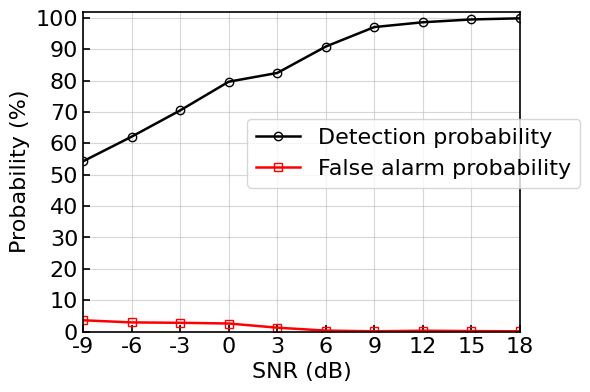

The matplotlib source for this figure:
import matplotlib
matplotlib.use('Agg')

import matplotlib.pyplot as plt
import numpy as np


def plot_detection_false_alarm(snr, alice_acc, eve_acc, save_path):

    # =====================
    # 计算指标
    # =====================
    Pd = alice_acc                  # Detection probability
    Pfa = 1.0 - eve_acc             # False alarm probability

    # =====================
    # 全局风格设置
    # =====================
    plt.rcParams['font.family'] = 'Times New Roman'
    plt.rcParams['font.size'] = 16
    plt.rcParams['axes.linewidth'] = 1.2
    plt.rcParams['lines.markersize'] = 6

    # =====================
    # 绘图
    # =====================
    fig, ax = plt.subplots(figsize=(6, 4.2))

    # Detection probability
    ax.plot(
        snr, Pd * 100,
        color='black', linestyle='-', linewidth=1.8,
        marker='o', markerfacecolor='none', markeredgecolor='black',
        label='Detection probability'
    )

    # False alarm probability
    ax.plot(
        snr, Pfa * 100,
        color='red', linestyle='-', linewidth=1.8,
        marker='s', markerfacecolor='none', markeredgecolor='red',
        label='False alarm probability'
    )

    # =====================
    # 坐标轴设置
    # =====================
    ax.set_xlabel('SNR (dB)')
    ax.set_ylabel('Probability (%)')

    ax.set_xticks(snr)
    ax.set_xlim(min(snr), max(snr))
    ax.set_ylim(0, 102)
    ax.set_yticks(np.arange(0, 101, 10))

    ax.tick_params(direction='in', length=5, width=1.2)

    for spine in ax.spines.values():
        spine.set_visible(True)
        spine.set_linewidth(1.2)

    ax.grid(True, linestyle='-', alpha=0.5)

    ax.legend(
        loc='upper left',
        bbox_to_anchor=(0.35, 0.7),
        frameon=True  # 必须先开 frame，后面才能改
    )

    fig.tight_layout()
    fig.savefig(save_path, dpi=600)
    plt.close(fig)


if __name__ == "__main__":

    snr = np.array([-9, -6, -3, 0, 3, 6, 9, 12, 15, 18])

    alice_acc = np.array([
        0.5428788, 0.62136365, 0.70515154, 0.79666669, 0.82454548,
        0.9087879, 0.9709091, 0.98621213, 0.99515152, 0.99878788
    ])

    eve_acc = np.array([
        0.96393942, 0.9707576, 0.97196972, 0.97424244, 0.98757577,
        0.99681818, 0.99909091, 0.99727273, 0.99833333, 0.99909091
    ])

    plot_detection_false_alarm(
        snr,
        alice_acc,
        eve_acc,
        save_path='detection_false_alarm_sci_style.png'
    )
